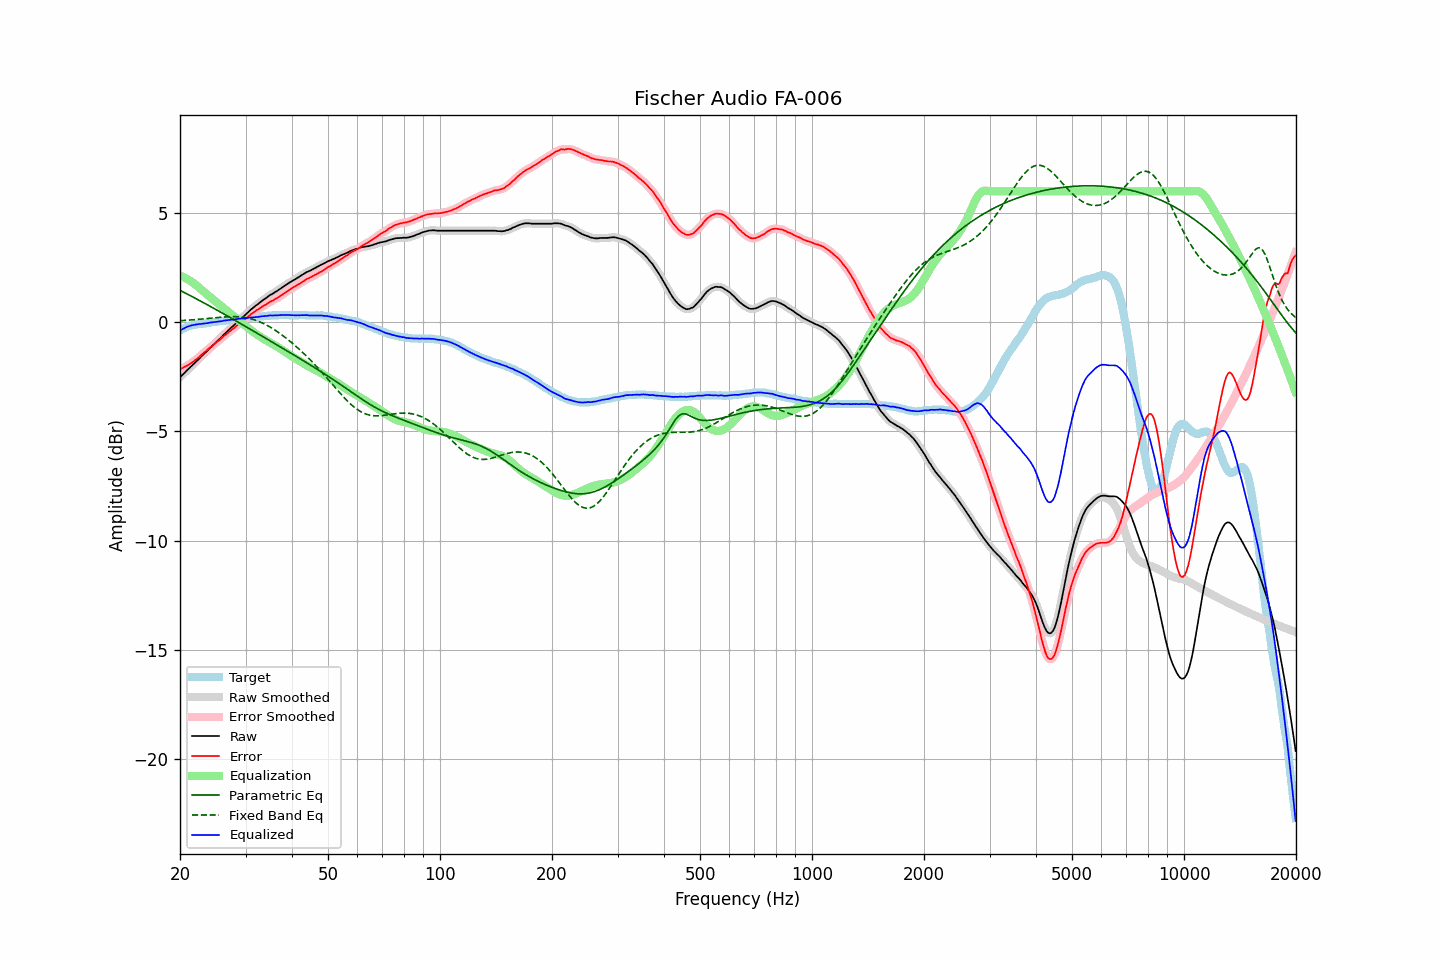

The table this chart was drawn from, first rows:
frequency, raw, error, smoothed, error_smoothed, equalization, parametric_eq, fixed_band_eq, equalized_raw, equalized_smoothed, target
20.00, -2.51, -2.14, -2.51, -2.14, 2.14, 1.47, 0.07, -0.37, -0.37, -0.37
20.20, -2.44, -2.11, -2.44, -2.11, 2.11, 1.43, 0.08, -0.33, -0.33, -0.33
20.40, -2.37, -2.08, -2.37, -2.08, 2.08, 1.39, 0.08, -0.30, -0.30, -0.29
20.61, -2.31, -2.04, -2.30, -2.04, 2.04, 1.35, 0.09, -0.26, -0.26, -0.27
20.81, -2.22, -2.00, -2.23, -2.00, 2.00, 1.31, 0.09, -0.22, -0.22, -0.22
21.02, -2.15, -1.97, -2.15, -1.96, 1.96, 1.28, 0.10, -0.19, -0.19, -0.19
21.23, -2.08, -1.92, -2.08, -1.92, 1.92, 1.24, 0.10, -0.17, -0.17, -0.17
21.44, -2.01, -1.87, -2.01, -1.87, 1.87, 1.20, 0.11, -0.14, -0.15, -0.15
21.66, -1.94, -1.82, -1.94, -1.82, 1.82, 1.16, 0.11, -0.13, -0.13, -0.13
21.87, -1.87, -1.76, -1.87, -1.76, 1.76, 1.12, 0.12, -0.11, -0.11, -0.12
22.09, -1.80, -1.71, -1.80, -1.71, 1.70, 1.08, 0.13, -0.10, -0.10, -0.10
22.31, -1.73, -1.65, -1.73, -1.65, 1.64, 1.04, 0.13, -0.09, -0.09, -0.09
22.54, -1.66, -1.59, -1.66, -1.58, 1.58, 1.00, 0.14, -0.08, -0.08, -0.08
22.76, -1.58, -1.52, -1.59, -1.52, 1.52, 0.96, 0.15, -0.07, -0.07, -0.07
22.99, -1.51, -1.45, -1.51, -1.45, 1.45, 0.92, 0.15, -0.06, -0.06, -0.07
23.22, -1.44, -1.39, -1.44, -1.39, 1.39, 0.88, 0.16, -0.05, -0.05, -0.06
23.45, -1.37, -1.32, -1.37, -1.32, 1.33, 0.84, 0.17, -0.05, -0.05, -0.05
23.69, -1.30, -1.27, -1.30, -1.26, 1.26, 0.80, 0.17, -0.04, -0.04, -0.04
23.92, -1.22, -1.19, -1.23, -1.20, 1.20, 0.76, 0.18, -0.02, -0.02, -0.03
24.16, -1.15, -1.14, -1.15, -1.14, 1.14, 0.72, 0.19, -0.01, -0.01, -0.01
24.40, -1.08, -1.09, -1.08, -1.08, 1.08, 0.68, 0.20, 0.00, 0.00, 0.01
24.65, -1.01, -1.02, -1.01, -1.03, 1.02, 0.64, 0.20, 0.01, 0.01, 0.01
24.89, -0.94, -0.96, -0.94, -0.96, 0.96, 0.60, 0.21, 0.02, 0.02, 0.02
25.14, -0.87, -0.90, -0.87, -0.90, 0.90, 0.56, 0.22, 0.03, 0.03, 0.03
25.39, -0.80, -0.84, -0.80, -0.85, 0.84, 0.52, 0.22, 0.04, 0.04, 0.04
25.65, -0.73, -0.79, -0.73, -0.78, 0.78, 0.48, 0.23, 0.05, 0.05, 0.06
25.91, -0.67, -0.72, -0.66, -0.72, 0.72, 0.43, 0.24, 0.05, 0.06, 0.06
26.16, -0.58, -0.65, -0.59, -0.65, 0.66, 0.39, 0.24, 0.07, 0.07, 0.07
26.43, -0.51, -0.59, -0.51, -0.59, 0.60, 0.35, 0.25, 0.08, 0.08, 0.08
26.69, -0.44, -0.53, -0.44, -0.53, 0.54, 0.31, 0.25, 0.09, 0.09, 0.08
26.96, -0.37, -0.48, -0.37, -0.48, 0.48, 0.27, 0.25, 0.10, 0.10, 0.10
27.23, -0.30, -0.42, -0.30, -0.42, 0.41, 0.22, 0.26, 0.11, 0.11, 0.11
27.50, -0.23, -0.36, -0.24, -0.36, 0.35, 0.18, 0.26, 0.12, 0.12, 0.12
27.77, -0.17, -0.30, -0.17, -0.30, 0.29, 0.14, 0.26, 0.12, 0.12, 0.12
28.05, -0.10, -0.24, -0.10, -0.24, 0.24, 0.10, 0.26, 0.13, 0.13, 0.14
28.33, -0.03, -0.17, -0.03, -0.18, 0.18, 0.06, 0.26, 0.14, 0.14, 0.14
28.62, 0.04, -0.11, 0.04, -0.11, 0.12, 0.01, 0.25, 0.15, 0.15, 0.15
28.90, 0.11, -0.05, 0.10, -0.05, 0.06, -0.03, 0.25, 0.17, 0.16, 0.16
29.19, 0.17, 0.01, 0.17, 0.00, 0.00, -0.07, 0.24, 0.17, 0.17, 0.16
29.48, 0.24, 0.05, 0.23, 0.06, -0.06, -0.11, 0.23, 0.18, 0.17, 0.19
29.78, 0.30, 0.11, 0.30, 0.11, -0.12, -0.16, 0.22, 0.18, 0.18, 0.19
30.08, 0.37, 0.17, 0.37, 0.17, -0.18, -0.20, 0.21, 0.19, 0.19, 0.19
30.38, 0.44, 0.24, 0.44, 0.24, -0.24, -0.24, 0.20, 0.20, 0.20, 0.19
30.68, 0.51, 0.29, 0.51, 0.30, -0.30, -0.29, 0.18, 0.21, 0.21, 0.21
30.99, 0.58, 0.36, 0.57, 0.36, -0.35, -0.33, 0.16, 0.22, 0.22, 0.21
31.30, 0.64, 0.42, 0.64, 0.41, -0.41, -0.37, 0.14, 0.23, 0.23, 0.22
31.61, 0.70, 0.47, 0.70, 0.47, -0.47, -0.42, 0.12, 0.23, 0.23, 0.23
31.93, 0.76, 0.52, 0.75, 0.52, -0.52, -0.46, 0.10, 0.24, 0.23, 0.24
32.24, 0.81, 0.57, 0.81, 0.57, -0.57, -0.50, 0.07, 0.24, 0.24, 0.24
32.57, 0.87, 0.61, 0.87, 0.62, -0.62, -0.54, 0.04, 0.25, 0.25, 0.25
32.89, 0.93, 0.66, 0.93, 0.66, -0.66, -0.59, 0.01, 0.26, 0.26, 0.26
33.22, 0.99, 0.71, 0.98, 0.71, -0.71, -0.63, -0.02, 0.28, 0.27, 0.27
33.55, 1.04, 0.76, 1.04, 0.76, -0.76, -0.67, -0.06, 0.28, 0.28, 0.28
33.89, 1.09, 0.80, 1.09, 0.80, -0.80, -0.72, -0.10, 0.29, 0.29, 0.29
34.23, 1.14, 0.84, 1.14, 0.84, -0.84, -0.76, -0.13, 0.29, 0.30, 0.30
34.57, 1.20, 0.89, 1.19, 0.89, -0.89, -0.80, -0.17, 0.31, 0.31, 0.31
34.92, 1.25, 0.94, 1.24, 0.93, -0.93, -0.85, -0.22, 0.32, 0.31, 0.30
35.27, 1.29, 0.97, 1.29, 0.98, -0.97, -0.89, -0.26, 0.31, 0.32, 0.31
35.62, 1.33, 1.01, 1.33, 1.01, -1.01, -0.93, -0.31, 0.31, 0.32, 0.32
35.97, 1.38, 1.06, 1.37, 1.05, -1.06, -0.98, -0.35, 0.32, 0.32, 0.32
... 635 more rows
